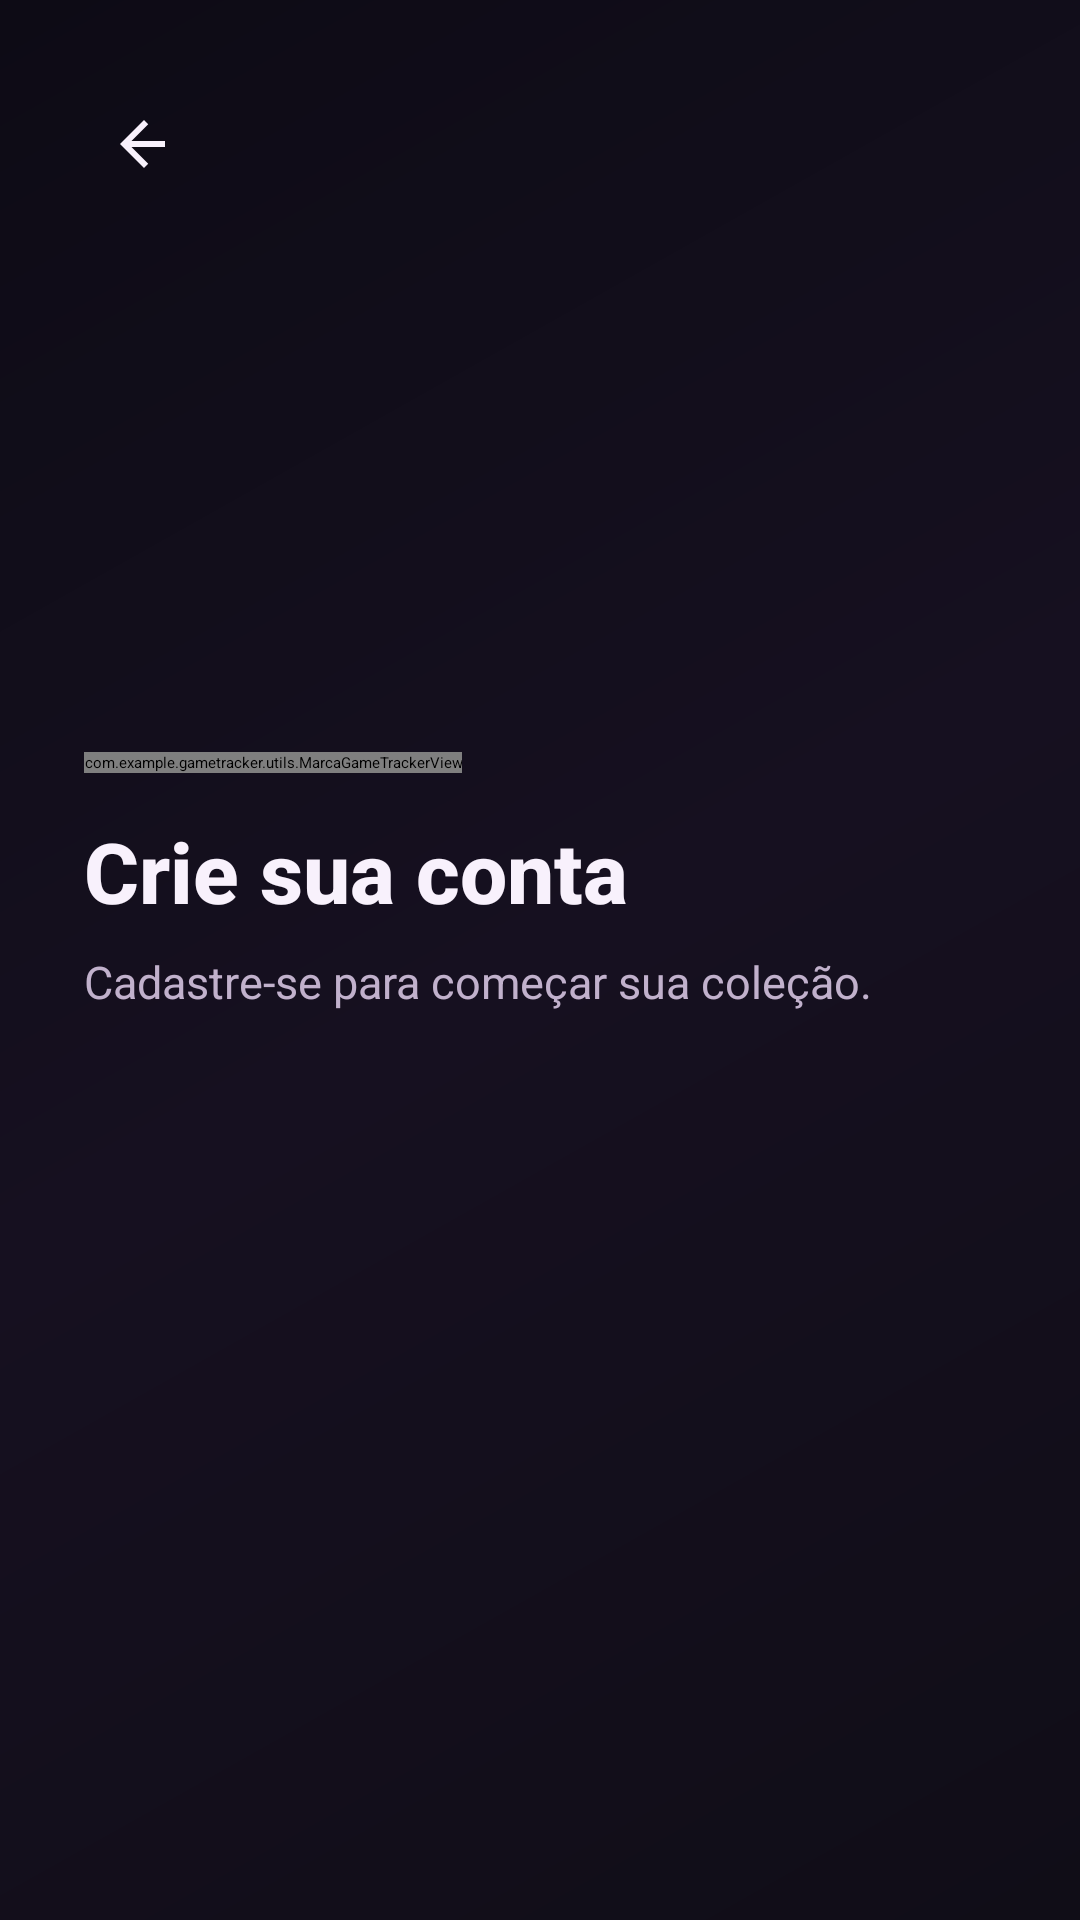

Android layout source for this screen:
<!-- AndroidManifest.xml: application theme Theme.GameTracker -->
<!-- res/layout/activity_cadastro.xml -->
<?xml version='1.0' encoding='utf-8'?>
<ScrollView xmlns:android="http://schemas.android.com/apk/res/android" android:layout_width="match_parent" android:layout_height="match_parent" android:background="@drawable/bg_tela_gametracker" android:fillViewport="true">

    <LinearLayout android:layout_width="match_parent" android:layout_height="wrap_content" android:orientation="vertical" android:padding="28dp">

        <ImageButton android:id="@+id/btnVoltar" android:layout_width="40dp" android:layout_height="40dp" android:layout_marginBottom="16dp" android:background="?attr/selectableItemBackground" android:contentDescription="@string/voltar" android:scaleType="centerInside" android:src="@drawable/ic_voltar" />

        <LinearLayout android:layout_width="match_parent" android:layout_height="0dp" android:layout_weight="1" android:gravity="center_vertical" android:orientation="vertical">

            <com.example.gametracker.utils.MarcaGameTrackerView android:layout_width="wrap_content" android:layout_height="wrap_content" android:text="@string/marca_app" android:textColor="@color/destaque" android:textSize="34sp" android:textStyle="bold" android:fontFamily="sans-serif-black" android:letterSpacing="-0.035" />

            <TextView android:layout_width="match_parent" android:layout_height="wrap_content" android:layout_marginTop="14dp" android:text="@string/titulo_cadastro" android:textColor="@color/texto" android:textSize="28sp" android:textStyle="bold" android:fontFamily="sans-serif-medium" />

            <TextView android:layout_width="match_parent" android:layout_height="wrap_content" android:layout_marginTop="8dp" android:layout_marginBottom="28dp" android:text="@string/subtitulo_cadastro" android:textColor="@color/texto_secundario" android:textSize="15sp" />

            <EditText android:id="@+id/editNomeUsuario" style="@style/CampoTexto" android:hint="@string/nome" android:inputType="textPersonName" android:autofillHints="name" />

            <EditText android:id="@+id/editEmail" style="@style/CampoTexto" android:layout_marginTop="12dp" android:hint="@string/email" android:inputType="textEmailAddress" android:autofillHints="emailAddress" />

            <EditText android:id="@+id/editSenha" style="@style/CampoTexto" android:layout_marginTop="12dp" android:hint="@string/senha" android:inputType="textPassword" android:autofillHints="newPassword" />

            <EditText android:id="@+id/editConfirmarSenha" style="@style/CampoTexto" android:layout_marginTop="12dp" android:hint="@string/confirmar_senha" android:inputType="textPassword" android:autofillHints="newPassword" />

            <Button android:textColor="@color/black" android:id="@+id/buttonCadastrar" style="@style/BotaoPrincipal" android:layout_marginTop="24dp" android:text="@string/cadastrar" android:textAllCaps="false" android:fontFamily="sans-serif-medium" />

            <Button android:textColor="@color/black" android:id="@+id/textJaTemConta" style="@style/BotaoPrincipal" android:layout_marginTop="20dp" android:text="@string/ja_tem_conta_entrar" android:textAllCaps="false" android:fontFamily="sans-serif-medium" />

        </LinearLayout>

    </LinearLayout>

</ScrollView>
<!-- resources referenced by this layout -->
<resources>
  <color name="black">#FF000000</color>
  <color name="destaque">#FFC491F8</color>
  <color name="texto">#FFF8F1FC</color>
  <color name="texto_secundario">#FFC1B1CC</color>
  <!-- drawable bg_tela_gametracker (drawable) -->
  <?xml version="1.0" encoding="utf-8"?>
  <shape xmlns:android="http://schemas.android.com/apk/res/android"><gradient android:angle="135" android:startColor="#100D17" android:centerColor="#161020" android:endColor="#0D0B15" /></shape>
  <!-- drawable ic_voltar (drawable) -->
  <?xml version="1.0" encoding="utf-8"?>
  <vector xmlns:android="http://schemas.android.com/apk/res/android"
      android:width="24dp"
      android:height="24dp"
      android:viewportWidth="24"
      android:viewportHeight="24">
      <path
          android:fillColor="@color/texto"
          android:pathData="M19,11H7.83L13.41,5.41L12,4L4,12L12,20L13.41,18.59L7.83,13H19V11Z" />
  </vector>
  <string name="cadastrar">Criar conta</string>
  <string name="confirmar_senha">Confirme sua senha</string>
  <string name="email">E-mail</string>
  <string name="ja_tem_conta_entrar">Já tem uma conta? Entrar</string>
  <string name="marca_app">GameTracker</string>
  <string name="nome">Nome</string>
  <string name="senha">Senha</string>
  <string name="subtitulo_cadastro">Cadastre-se para começar sua coleção.</string>
  <string name="titulo_cadastro">Crie sua conta</string>
  <string name="voltar">← Voltar</string>
  <style name="BotaoPrincipal">
          <item name="android:layout_width">match_parent</item>
          <item name="android:layout_height">54dp</item>
          <item name="android:background">@drawable/bg_botao_principal</item>
          <item name="android:fontFamily">sans-serif-medium</item>
          <item name="android:textColor">@color/botao_lilas_text</item>
          <item name="android:textAllCaps">false</item>
          <item name="android:textSize">16sp</item>
          <item name="android:textStyle">bold</item>
          <item name="android:stateListAnimator">@null</item>
      </style>
  <style name="CampoTexto">
          <item name="android:layout_width">match_parent</item>
          <item name="android:layout_height">54dp</item>
          <item name="android:background">@drawable/bg_campo</item>
          <item name="android:paddingStart">14dp</item>
          <item name="android:paddingEnd">14dp</item>
          <item name="android:textColor">@color/texto</item>
          <item name="android:textColorHint">@color/texto_secundario</item>
          <item name="android:textSize">16sp</item>
          <item name="android:singleLine">true</item>
      </style>
  <style name="Theme.GameTracker" parent="Base.Theme.GameTracker" />
  <!-- drawable bg_botao_principal (drawable) -->
  <?xml version="1.0" encoding="utf-8"?>
  <ripple xmlns:android="http://schemas.android.com/apk/res/android" android:color="@color/ripple_dark"><item><shape><gradient android:startColor="#D7A4FF" android:endColor="#A96AE7" android:angle="0"/><corners android:radius="16dp"/></shape></item></ripple>
  <color name="botao_lilas_text">#FF000000</color>
  <!-- drawable bg_campo (drawable) -->
  <?xml version="1.0" encoding="utf-8"?>
  <shape xmlns:android="http://schemas.android.com/apk/res/android"><solid android:color="@color/superficie"/><stroke android:width="1dp" android:color="@color/borda"/><corners android:radius="14dp"/></shape>
  <color name="ripple_dark">#25000000</color>
  <color name="superficie">#FF201B2A</color>
  <color name="borda">#FF403649</color>
  <color name="fundo">#FF0D0B15</color>
</resources>
